Run: headless pygame with SDL's dummy video driver; simulated clock (each Clock.tick advances the game by its frame time, no real sleeping); random seed 0; keys injected as events and as key.get_pressed() state; no mouse input.
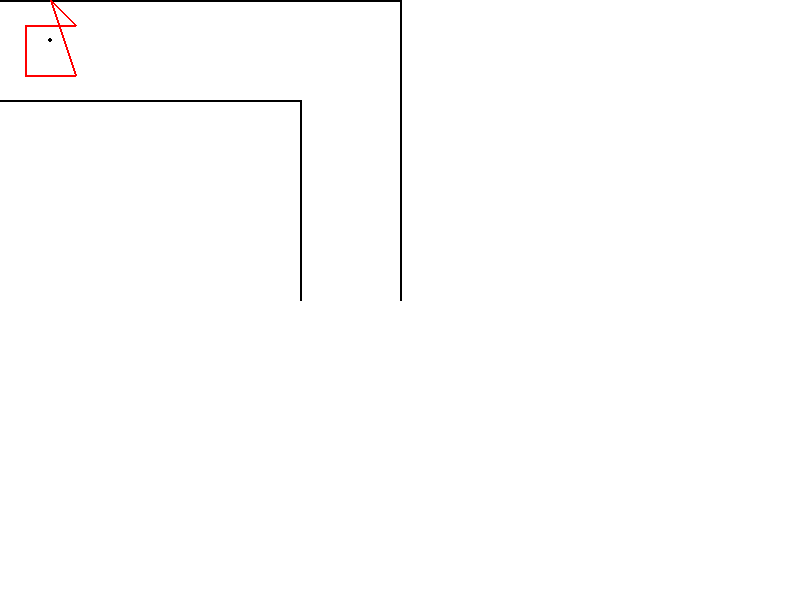
Frame 1 of 4 · flips 1–60 · no input
Frame 2 of 4 · flips 61–180 · tapped SPACE, RETURN · held RIGHT (→), D · screen unchanged from frame 1, image omitted
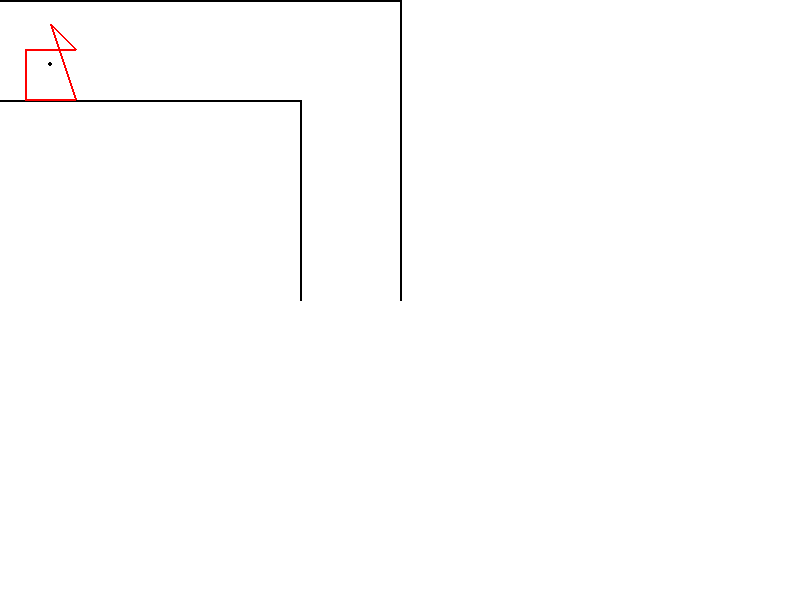
Frame 3 of 4 · flips 181–300 · held DOWN (↓), S
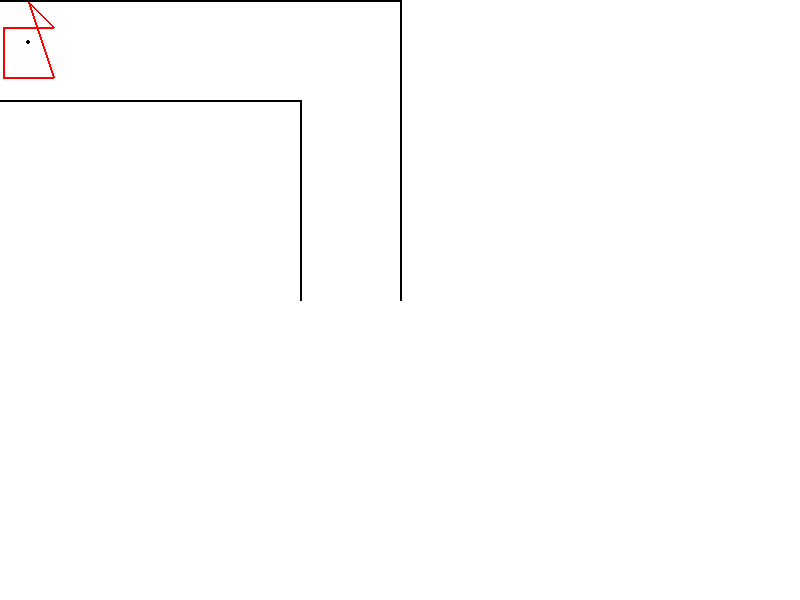
Frame 4 of 4 · flips 301–420 · held LEFT (←), A, UP (↑), W

The pygame program that drew these frames:

import math
import pygame
from pygame.math import Vector2
pygame.init()


# Settings
WIDTH = 800
HEIGHT = 600
FPS = 60
SOFA_COLOR = (255, 0, 0)
MOVEMENT_SPEED = 2
ROTATION_SPEED = 2

screen = pygame.display.set_mode((WIDTH, HEIGHT))
clock = pygame.time.Clock()

# walls are tuples of start and end points
walls = [
    (Vector2(0,0), Vector2(400,0)),
    (Vector2(0,100), Vector2(300,100)),
    (Vector2(400,0), Vector2(400,300)),
    (Vector2(300,100), Vector2(300,300)),
]

class Polygon:
    def __init__(self, points) -> None:
        self.points = points

    def get_center(self):
        x = 0
        y = 0
        for point in self.points:
            x += point[0]
            y += point[1]
        return Vector2(x/len(self.points), y/len(self.points))
    
    # rotate the polygon around its center
    
    def rotate(self, angle_degrees):
        center = self.get_center()
        angle_radians = math.radians(angle_degrees)
        rotated_points = []
        for point in self.points:
            # Translate the point to the origin by subtracting the center coordinates
            translated_point = point - center

            # Rotate the translated point around the origin
            rotated_x = translated_point.x * math.cos(angle_radians) - translated_point.y * math.sin(angle_radians)
            rotated_y = translated_point.x * math.sin(angle_radians) + translated_point.y * math.cos(angle_radians)

            # Translate the rotated point back to the original position by adding the center coordinates
            rotated_point = Vector2(rotated_x, rotated_y) + center

            rotated_points.append(rotated_point)

        self.points = rotated_points

    def copy(self):
        return Polygon(self.points.copy())


# Sofa class, polygon is a list of points that represents the shape of the sofa
class Sofa(pygame.sprite.Sprite):
    def __init__(self, pos: Vector2, polygon: Polygon):
        self.pos: Vector2 = pos
        self.polygon: Polygon = polygon


    def update(self):
        pos_before = self.pos.copy()
        polygon_before = self.polygon.copy()

        keys = pygame.key.get_pressed()
        if keys[pygame.K_w]:
            self.move(0, -MOVEMENT_SPEED)
        if keys[pygame.K_s]:
            self.move(0, MOVEMENT_SPEED)
        if keys[pygame.K_a]:
            self.move(-MOVEMENT_SPEED, 0)
        if keys[pygame.K_d]:
            self.move(MOVEMENT_SPEED, 0)
        if keys[pygame.K_q]:
            self.rotate(ROTATION_SPEED)
        if keys[pygame.K_e]:
            self.rotate(-ROTATION_SPEED)

        # Check for collisions
        if self.collides():
            self.pos = pos_before
            self.polygon = polygon_before
    
    def move(self, x, y):   
        self.pos.x += x
        self.pos.y += y

    def rotate(self, angle):
        self.polygon.rotate(angle)

    def create_lines(self):
        points = self.polygon.points
        num_points = len(points)
        return [
            (points[i] + self.pos, points[(i + 1) % num_points] + self.pos)
            for i in range(num_points)
        ]
        
    def collides(self):
        for wall in walls:
            for line in self.create_lines():
                if lines_intersect(line, wall):
                    return True
        return False
    

def lines_intersect(line1, line2) -> bool:
    A = line1[0]
    B = line1[1]
    C = line2[0]
    D = line2[1]
    return intersect(A, B, C, D)

def ccw(p1: Vector2, p2: Vector2, p3: Vector2) -> bool:
    return (p3.y - p1.y) * (p2.x - p1.x) > (p2.y - p1.y) * (p3.x - p1.x)

def intersect(A, B, C, D):
    return ccw(A, C, D) != ccw(B, C, D) and ccw(A, B, C) != ccw(A, B, D)

def is_polygon_self_intersecting(points):
    n = len(points)
    for i in range(n):
        p1 = points[i]
        p2 = points[(i + 1) % n]
        for j in range(i + 2, n):
            p3 = points[j]
            p4 = points[(j + 1) % n]
            if intersect(p1, p2, p3, p4):
                return True
    return False


# Create sofa object
sofa_shape = Polygon([Vector2(0, 0), Vector2(0, 50), Vector2(50, 50), Vector2(25,-25), Vector2(50,0)])  # Rectangular shape
sofa = Sofa(Vector2(25,25), sofa_shape)

# Game loop
running = True
while running:
    # Event handling
    for event in pygame.event.get():
        if event.type == pygame.QUIT:
            running = False

    # Update
    sofa.update()

    # Render
    screen.fill((255, 255, 255))
    for wall in walls:
        pygame.draw.line(screen, (0, 0, 0), wall[0], wall[1], 2)  # Draw walls

    # Draw sofa shape at sofa position
    points = sofa.polygon.points
    num_points = len(points)
    for i in range(num_points):
        start = points[i]
        end = points[(i + 1) % num_points]
        pygame.draw.line(screen, SOFA_COLOR, (start[0] + sofa.pos.x, start[1] + sofa.pos.y), (end[0] + sofa.pos.x, end[1] + sofa.pos.y), 2)
    
    # draw a circle at the center of the sofa
    center = sofa.polygon.get_center()
    pygame.draw.circle(screen, (0, 0, 0), (int(center.x + sofa.pos.x), int(center.y + sofa.pos.y)), 2)

    pygame.display.flip()
    clock.tick(FPS)

# Quit the game
pygame.quit()
